Run: headless pygame with SDL's dummy video driver; simulated clock (each Clock.tick advances the game by its frame time, no real sleeping); random seed 0; keys injected as events and as key.get_pressed() state; mouse plan: one left click at the window centre at the start of phase 2, then a move to the lower-right quarter at the start of phase 3.
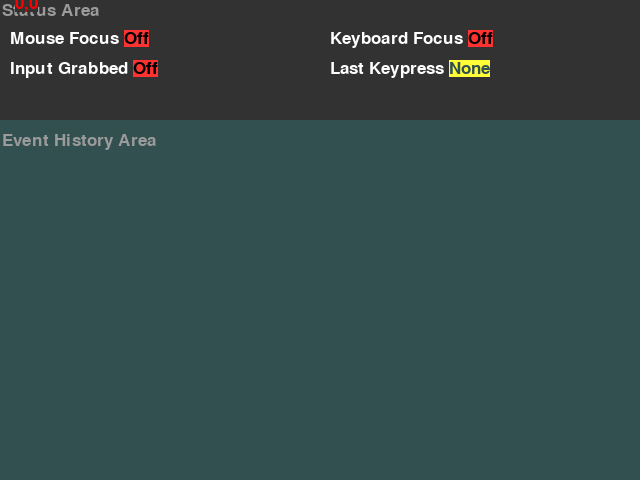
Frame 1 of 4 · flips 1–60 · no input
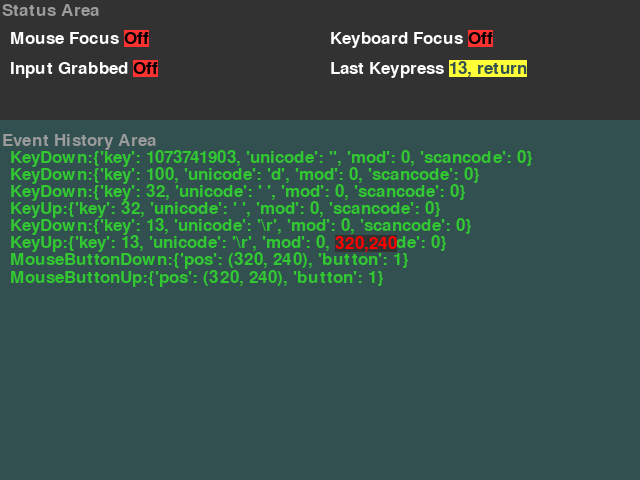
Frame 2 of 4 · flips 61–180 · clicked the window centre · tapped SPACE, RETURN · held RIGHT (→), D
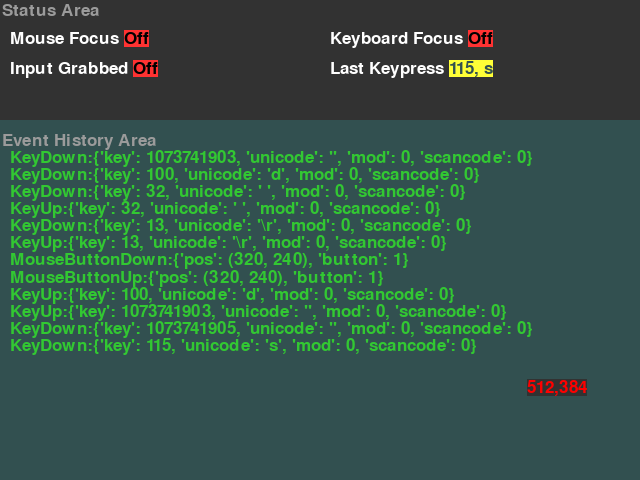
Frame 3 of 4 · flips 181–300 · moved the mouse to the lower-right quarter · held DOWN (↓), S
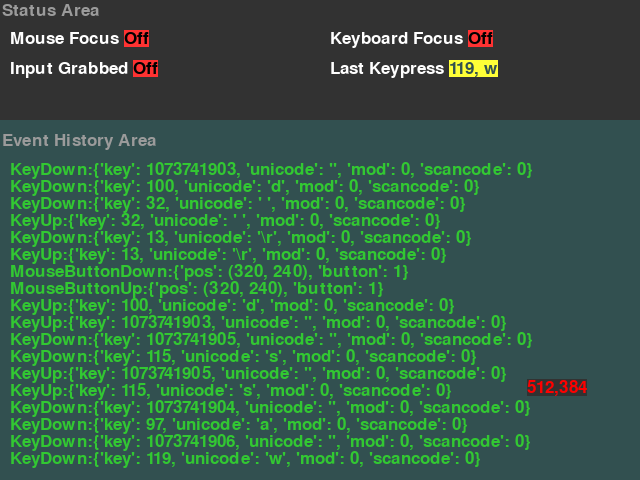
Frame 4 of 4 · flips 301–420 · held LEFT (←), A, UP (↑), W

The pygame program that drew these frames:



from pygame import *

Font = None
ImgOnOff=[]
LastKey = None

def showtext(win, pos, text, color, bgcolor):
    textimg = Font.render(text, 1, color, bgcolor)
    win.blit(textimg, pos)
    return pos[0] + textimg.get_width() + 5, pos[1]

def drawhistory(win, history):
    bgcolor = 50, 50, 50
    win.fill(bgcolor, (0, 0, 640, 120))
    win.blit(Font.render('Status Area', 1, (155, 155, 155), bgcolor), (2, 2))

    bgcolor = 50, 80, 80
    win.fill(bgcolor, (0, 120, 640, 480))    
    win.blit(Font.render('Event History Area', 1, (155, 155, 155), bgcolor), (2, 132))

    pos = showtext(win, (10, 30), 'Mouse Focus', (255, 255, 255), None)
    win.blit(ImgOnOff[mouse.get_focused()], pos)

    pos = showtext(win, (330, 30), 'Keyboard Focus', (255, 255, 255), None)
    win.blit(ImgOnOff[key.get_focused()], pos)

    pos = showtext(win, (10, 60), 'Input Grabbed', (255, 255, 255), None)
    win.blit(ImgOnOff[event.get_grab()], pos)

    pos = showtext(win, (330, 60), 'Last Keypress', (255, 255, 255), None)
    if LastKey:
        p = '%d, %s' % (LastKey, key.name(LastKey))
    else:
        p = 'None'
    pos = showtext(win, pos, p, bgcolor, (255, 255, 55))

    ypos = 450
    ypos_end = 150
    h = list(history)
    m = (ypos - ypos_end) / Font.get_height()
    n = len(history)
    h.reverse()
    for line in h:
        if m >= n:
            r = win.blit(line, (10, ypos - (m - n + 1) * Font.get_height()))
            ypos -= Font.get_height()
        elif m < n and ypos > ypos_end:
            r = win.blit(line, (10, ypos))
            ypos -= Font.get_height()

    p = '%s,%s' % mouse.get_pos()
    txt = Font.render(p, 1, (255, 0, 0), (50, 50, 50))
    win.blit(txt, (mouse.get_pos()[0]+15, mouse.get_pos()[1]-5))

def main():
    init()

    win = display.set_mode((640,480))
    display.set_caption("Win")

    global Font
    Font = font.Font(None,26)

    global ImgOnOff
    ImgOnOff.append(Font.render("Off", 1, (0, 0, 0), (255, 50, 50)))
    ImgOnOff.append(Font.render("On", 1, (0, 0, 0), (50, 255, 50)))

    history = []

    going = True
    while going:
        for e in event.get():
            if e.type == QUIT:
                going = False
            if e.type == KEYDOWN:
                if e.key == K_ESCAPE:
                    going = False
                else:
                    global LastKey
                    LastKey = e.key
            if e.type == MOUSEBUTTONDOWN:
                event.set_grab(1)
            elif e.type == MOUSEBUTTONUP:
                event.set_grab(0)

            if e.type != MOUSEMOTION:
                txt = '%s:%s' % (event.event_name(e.type),e.dict)
                img = Font.render(txt, 1, (50, 200, 50), None)
                history.append(img)
                history = history[-30:]
                
        drawhistory(win,history)

        display.flip()
        time.wait(10)
    
    quit()




if __name__ == '__main__':
    main()
